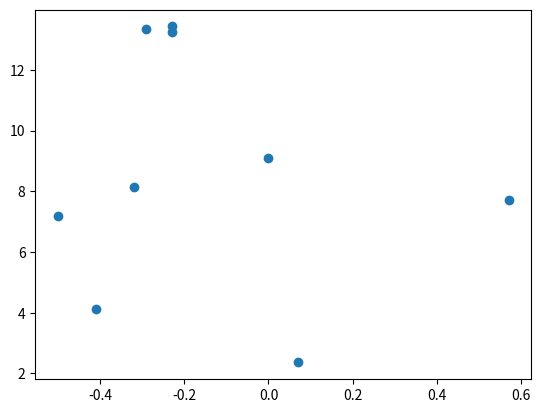
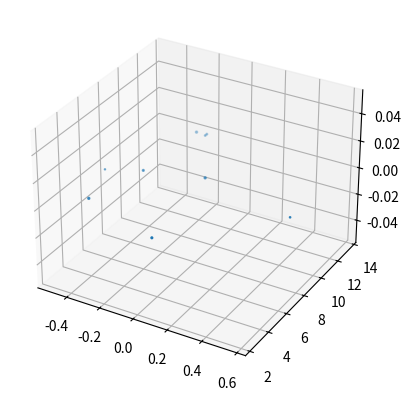

Reproduce these figures in Python, in order.
# orion constellation
# %matplotlib notebook
from matplotlib import pyplot as plt
from mpl_toolkits.mplot3d import Axes3D

# Orion
x = [-0.41, 0.57, 0.07, 0.00, -0.29, -0.32,-0.50,-0.23, -0.23]
y = [4.12, 7.71, 2.36, 9.10, 13.35, 8.13, 7.19, 13.25,13.43]
z = [2.06, 0.84, 1.56, 2.07, 2.36, 1.72, 0.66, 1.25,1.38]

fig = plt.figure()
fig.add_subplot(1,1,1)
#plt.add_subplot(1,1,1)
plt.scatter(x,y)

fig_3d = plt.figure()
fig_3d.add_subplot(1,1,1,projection='3d')
constellation3d = plt.scatter(x,y,z)
plt.show()
